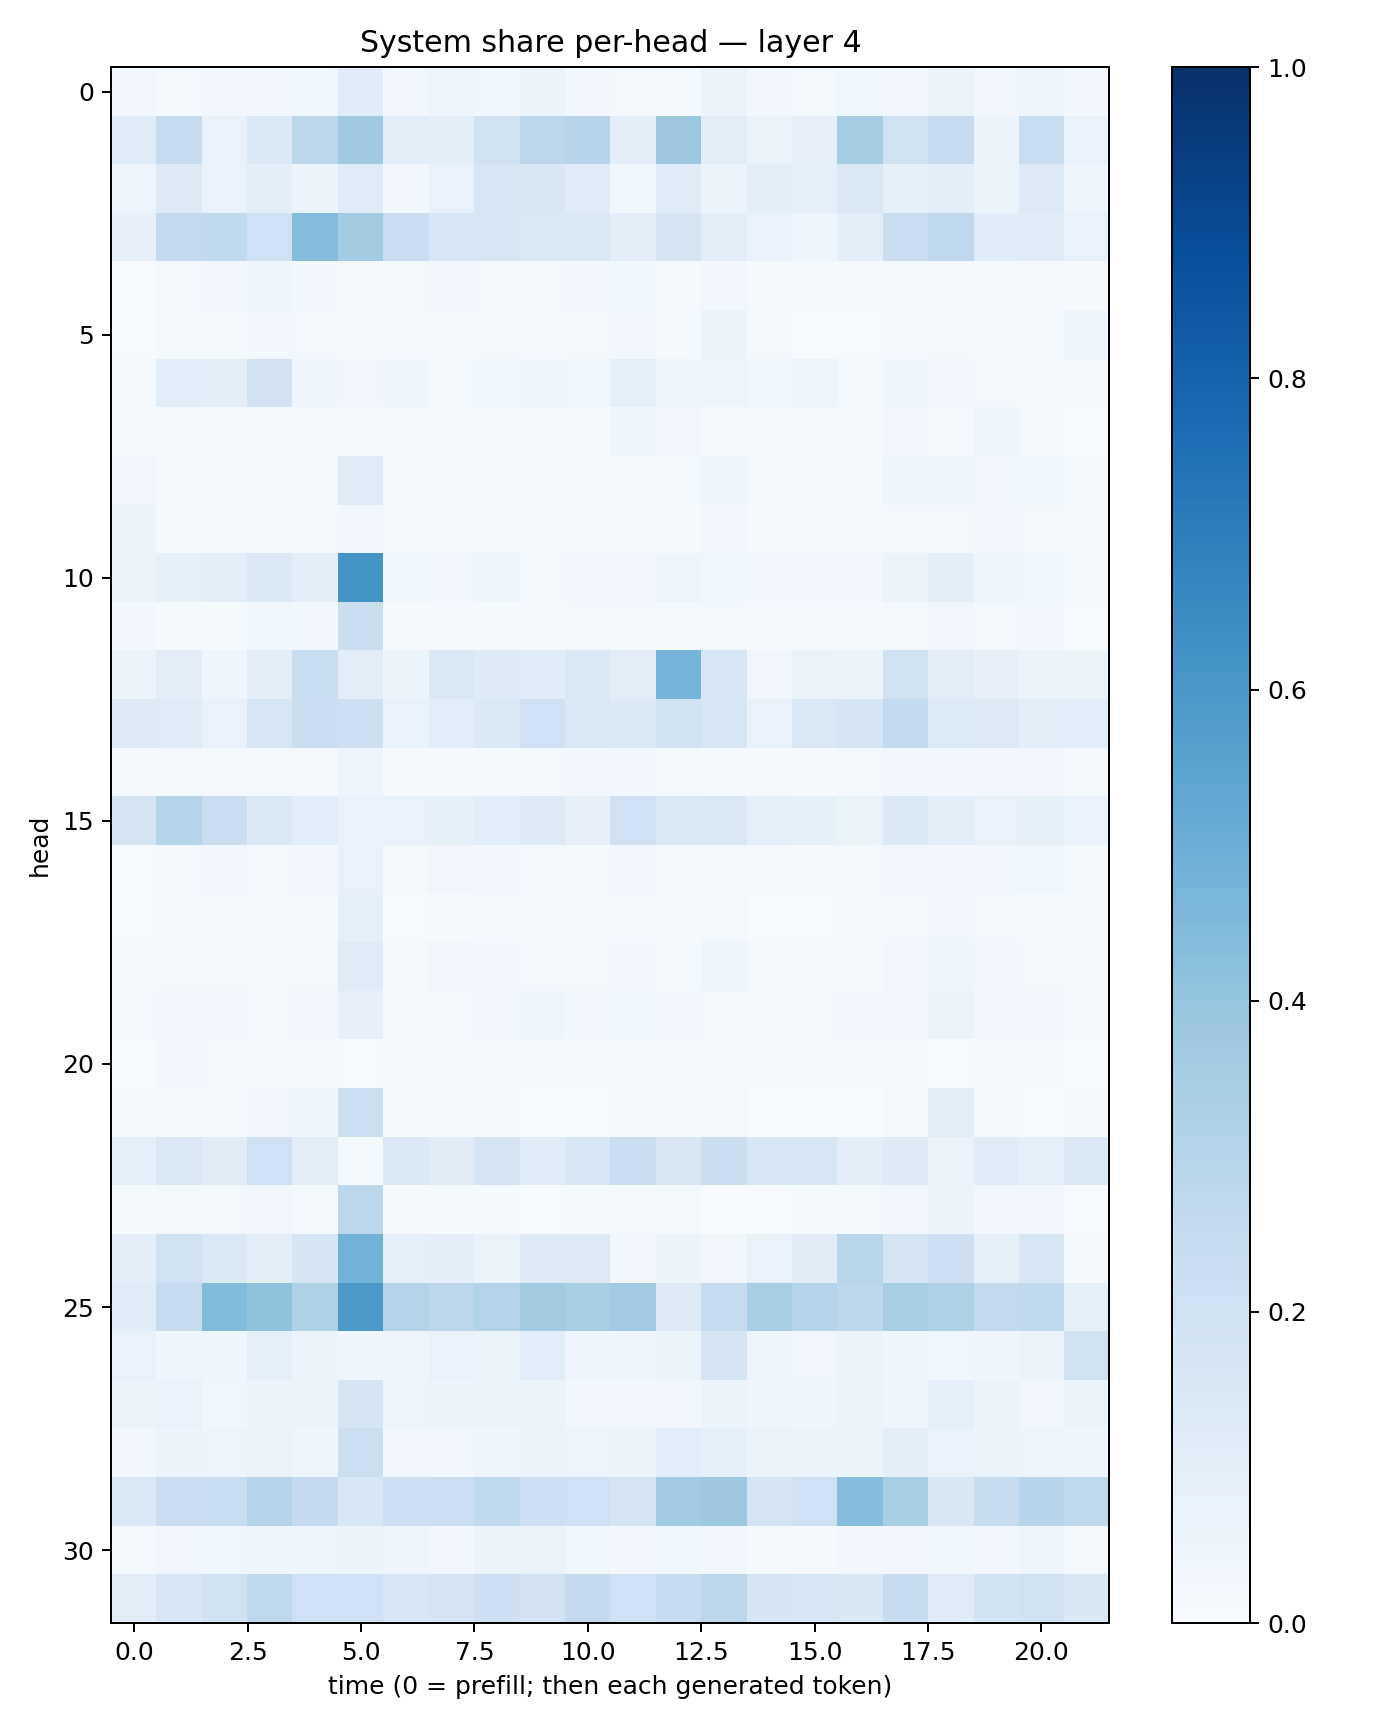

Data behind this chart, as committed beside it:
0.033819277, 0.021007678, 0.032774296, 0.02957381, 0.038149964, 0.11597674, 0.027921071, 0.049030855, 0.03779764, 0.05422703, 0.028321773, 0.019609148, 0.02196266, 0.05805276, 0.024440626, 0.017919142, 0.036175467, 0.03459363, 0.059961, 0.03321831, 0.042818896, 0.02884807
0.1207, 0.2427, 0.07476, 0.1377, 0.2774, 0.3688, 0.1032, 0.09972, 0.1992, 0.2789, 0.2956, 0.09814, 0.3789, 0.1019, 0.0662, 0.07875, 0.3492, 0.1977, 0.2474, 0.05771, 0.2343, 0.068
0.04895, 0.1257, 0.06756, 0.09804, 0.06224, 0.1175, 0.03069, 0.07734, 0.157, 0.1519, 0.1139, 0.03565, 0.1186, 0.06164, 0.09521, 0.08793, 0.1416, 0.08224, 0.09473, 0.05179, 0.1274, 0.04648
0.07816, 0.2516, 0.2638, 0.2029, 0.4336, 0.3559, 0.2272, 0.153, 0.1628, 0.1451, 0.1415, 0.1014, 0.1788, 0.1024, 0.06771, 0.04462, 0.095, 0.2191, 0.2683, 0.1149, 0.1175, 0.07226
0.003318, 0.01935, 0.02446, 0.04551, 0.03023, 0.01162, 0.02153, 0.02618, 0.02123, 0.01865, 0.02664, 0.03859, 0.0125, 0.02536, 0.01417, 0.01726, 0.0153, 0.02031, 0.009714, 0.01178, 0.008585, 0.0105
0.005891, 0.0165, 0.01561, 0.02346, 0.01613, 0.01412, 0.01227, 0.01191, 0.01858, 0.01281, 0.01965, 0.02928, 0.01549, 0.06034, 0.0163, 0.006869, 0.006759, 0.01316, 0.0203, 0.01142, 0.01209, 0.04481
0.0161, 0.1086, 0.1008, 0.1833, 0.04534, 0.03338, 0.04527, 0.02267, 0.03812, 0.03988, 0.03618, 0.093, 0.04817, 0.04912, 0.03856, 0.04999, 0.01982, 0.04411, 0.02792, 0.02047, 0.01334, 0.02044
0.01485, 0.01894, 0.01598, 0.01911, 0.008657, 0.01418, 0.01132, 0.01652, 0.01958, 0.01197, 0.01313, 0.04423, 0.02614, 0.01545, 0.0132, 0.01581, 0.01528, 0.02876, 0.01751, 0.0423, 0.0234, 0.006494
0.0343, 0.009321, 0.01189, 0.0144, 0.02217, 0.12, 0.01115, 0.01523, 0.01721, 0.01655, 0.02075, 0.01849, 0.02325, 0.04161, 0.01823, 0.01828, 0.0132, 0.04285, 0.05036, 0.03135, 0.03652, 0.01742
0.05893, 0.01198, 0.01266, 0.0226, 0.01714, 0.02746, 0.01033, 0.01368, 0.01424, 0.01261, 0.01875, 0.01075, 0.008015, 0.02489, 0.01316, 0.01529, 0.008488, 0.02276, 0.02269, 0.02639, 0.02234, 0.01672
0.05283, 0.0843, 0.09672, 0.1371, 0.09712, 0.614, 0.03855, 0.02663, 0.0393, 0.01936, 0.02828, 0.03371, 0.0497, 0.03783, 0.02981, 0.02613, 0.02571, 0.05794, 0.1011, 0.04435, 0.03771, 0.02067
0.02651, 0.01511, 0.01517, 0.03705, 0.02805, 0.2189, 0.008951, 0.01004, 0.01425, 0.01146, 0.01668, 0.01809, 0.0168, 0.01832, 0.008174, 0.008275, 0.008994, 0.01827, 0.0314, 0.01639, 0.02745, 0.004611
0.05108, 0.1036, 0.03913, 0.09677, 0.231, 0.1026, 0.06097, 0.148, 0.1243, 0.1155, 0.1445, 0.105, 0.4746, 0.1532, 0.03239, 0.06589, 0.06152, 0.1992, 0.1041, 0.07998, 0.05178, 0.06107
0.1214, 0.1182, 0.07277, 0.1583, 0.2238, 0.2129, 0.067, 0.107, 0.137, 0.2104, 0.1479, 0.1405, 0.1953, 0.16, 0.07557, 0.1467, 0.1693, 0.2554, 0.1347, 0.1307, 0.09428, 0.1066
0.008988, 0.01915, 0.01795, 0.0183, 0.0178, 0.0492, 0.01084, 0.01458, 0.01484, 0.01899, 0.02639, 0.02344, 0.02262, 0.01317, 0.008526, 0.009252, 0.01743, 0.02751, 0.02802, 0.03079, 0.03273, 0.02118
0.1765, 0.2981, 0.2246, 0.1372, 0.1071, 0.06943, 0.07083, 0.08431, 0.1068, 0.1277, 0.08081, 0.2095, 0.1379, 0.1466, 0.09326, 0.0828, 0.06587, 0.1405, 0.09524, 0.07207, 0.08231, 0.06979
0.007125, 0.01469, 0.02394, 0.01958, 0.02636, 0.07054, 0.02086, 0.03277, 0.02828, 0.01898, 0.01668, 0.02787, 0.02123, 0.01865, 0.01597, 0.01106, 0.01691, 0.0254, 0.03092, 0.03209, 0.03597, 0.01473
0.006314, 0.01079, 0.01163, 0.008287, 0.01096, 0.09267, 0.007418, 0.01045, 0.008891, 0.01077, 0.01018, 0.01474, 0.009109, 0.01988, 0.006032, 0.005409, 0.009579, 0.0166, 0.03493, 0.01606, 0.01445, 0.008679
0.009954, 0.01624, 0.0181, 0.02213, 0.02173, 0.1208, 0.01671, 0.03381, 0.02906, 0.01929, 0.02046, 0.02444, 0.01333, 0.04521, 0.01922, 0.01587, 0.0103, 0.02439, 0.04557, 0.02619, 0.02009, 0.01701
0.0186, 0.0299, 0.02485, 0.02208, 0.02913, 0.08086, 0.01941, 0.02295, 0.03338, 0.04104, 0.03062, 0.03744, 0.02737, 0.01909, 0.0171, 0.02154, 0.02381, 0.03415, 0.05718, 0.0332, 0.03387, 0.0134
0.005359, 0.02348, 0.01736, 0.01899, 0.01135, 0.005303, 0.01105, 0.01075, 0.01592, 0.02013, 0.01456, 0.01343, 0.01572, 0.009185, 0.00852, 0.009536, 0.01335, 0.01575, 0.007433, 0.01297, 0.01653, 0.005647
0.01557, 0.0125, 0.01366, 0.03133, 0.04455, 0.2178, 0.008157, 0.009855, 0.01071, 0.003936, 0.005732, 0.009911, 0.007912, 0.02264, 0.003507, 0.005852, 0.003482, 0.01186, 0.1038, 0.01087, 0.007512, 0.01786
0.08705, 0.1429, 0.1129, 0.2039, 0.1028, 0.01511, 0.1398, 0.1131, 0.1692, 0.1201, 0.1543, 0.2255, 0.15, 0.2246, 0.1555, 0.1603, 0.09721, 0.1243, 0.06604, 0.1204, 0.0911, 0.1482
0.01414, 0.02166, 0.01664, 0.03181, 0.02302, 0.2776, 0.01051, 0.01284, 0.01368, 0.007674, 0.01317, 0.01187, 0.0177, 0.006324, 0.00491, 0.0142, 0.01833, 0.02859, 0.05353, 0.02842, 0.03099, 0.006259
0.1005, 0.1963, 0.1373, 0.09636, 0.1663, 0.4792, 0.08663, 0.09606, 0.06459, 0.1222, 0.1259, 0.02604, 0.05371, 0.03318, 0.07616, 0.1127, 0.2921, 0.1781, 0.2111, 0.08269, 0.1571, 0.01717
0.1167, 0.2455, 0.4377, 0.4063, 0.3227, 0.5952, 0.3141, 0.2786, 0.3089, 0.3627, 0.3423, 0.3661, 0.1291, 0.2457, 0.3451, 0.3037, 0.2799, 0.3476, 0.3223, 0.2584, 0.2622, 0.08525
0.07198, 0.04111, 0.04014, 0.08723, 0.05871, 0.04182, 0.04608, 0.06698, 0.06459, 0.1069, 0.04615, 0.0398, 0.05867, 0.1715, 0.05002, 0.03332, 0.05462, 0.03967, 0.03746, 0.0449, 0.0569, 0.1975
0.06559, 0.06691, 0.03683, 0.05695, 0.05903, 0.1644, 0.04946, 0.05634, 0.06183, 0.05263, 0.02815, 0.03099, 0.02835, 0.06179, 0.04262, 0.04223, 0.05869, 0.0463, 0.09348, 0.05982, 0.03338, 0.0528
0.0251, 0.06019, 0.04721, 0.06375, 0.0442, 0.2184, 0.02527, 0.02513, 0.04475, 0.05375, 0.04933, 0.05756, 0.1092, 0.0866, 0.06395, 0.0544, 0.05285, 0.09544, 0.06703, 0.05391, 0.04992, 0.04427
0.1475, 0.2209, 0.2315, 0.3031, 0.2505, 0.1543, 0.2127, 0.2165, 0.2638, 0.2121, 0.2095, 0.172, 0.3658, 0.3753, 0.1749, 0.2055, 0.4305, 0.3402, 0.1489, 0.2344, 0.2953, 0.2721
0.01604, 0.03372, 0.03582, 0.04509, 0.04268, 0.05998, 0.04253, 0.03108, 0.05751, 0.06534, 0.03864, 0.0238, 0.03865, 0.0288, 0.01247, 0.01132, 0.0264, 0.03013, 0.03543, 0.02567, 0.04122, 0.01762
0.1042, 0.163, 0.1975, 0.2659, 0.2043, 0.2025, 0.1632, 0.1773, 0.214, 0.1816, 0.2511, 0.2028, 0.2414, 0.2794, 0.1709, 0.164, 0.1495, 0.2354, 0.119, 0.1871, 0.1988, 0.1501
